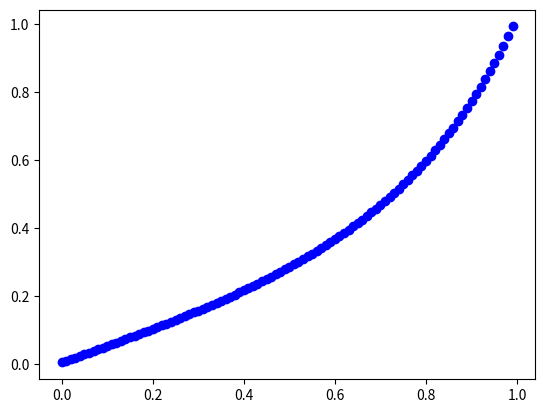

The matplotlib source for this figure:
from __future__ import division
import matplotlib.pyplot as plt

def func(t,y):
    sum1=10*pow(y,3) + 3*y + pow(t,2)
    print (t,sum1)
    return sum1
    

def runge(t,f,x1,z,fun,flag):
    
    h=0.01
   
    while(t<x1 and (t+h)<x1):
        z1=z
        #k1=h*func(t,f)
        #k2=h*func(t+h/2,f+k1/2)
        #k3=h*func(t+h/2,f+k2/2)
        #k4=h*func(t+h,f+k3)
        #z+=1/6*(k1+2*k2 + 2*k3 +k4)
        z+=h*func(t,f)
        f+=h*z1
        
        if flag == 1 :
            plt.plot(t,f,'bo')
            
        t+=h
        
        
    z1=z
    h=x1-t
    k1=h*func(t,f)
    k2=h*func(t+h/2,f+k1/2)
    k3=h*func(t+h/2,f+k2/2)
    k4=h*func(t+h,f+k3)
    z+=1/6*(k1+2*k2 + 2*k3 +k4)
    f+=h*z1
    if flag == 1 :
        plt.plot(t,f,'bo')
        plt.show()
    fun[0]=f
    
def shooting(t,f,f1,t1,fun,z):
    runge(t,f,t1,z,fun,0)
    e1=f1-fun[0]
    print("e1",e1)
    print("final-",fun[0])
    runge(t,f,t1,z+0.001,fun,0)
    e2=f1-fun[0]
    print("final-",fun[0])
    print("e2",e2)
    z+=(e1-e2)
    print("z-",z)
    
    runge(t,f,t1,z,fun,0)
    print("final-",fun[0])
    if abs(fun[0] - f1) >0.01 :
        return shooting(t,f,f1,t1,fun,z)
    else:
        runge(t,f,t1,z,fun,1)
    
    
    

t=0
f=0
f1=1
t1=1
fun=[]
fun.append(f)
shooting(t,f,f1,t1,fun,0.1)

    